Run: headless pygame with SDL's dummy video driver; simulated clock (each Clock.tick advances the game by its frame time, no real sleeping); random seed 0; keys injected as events and as key.get_pressed() state; no mouse input.
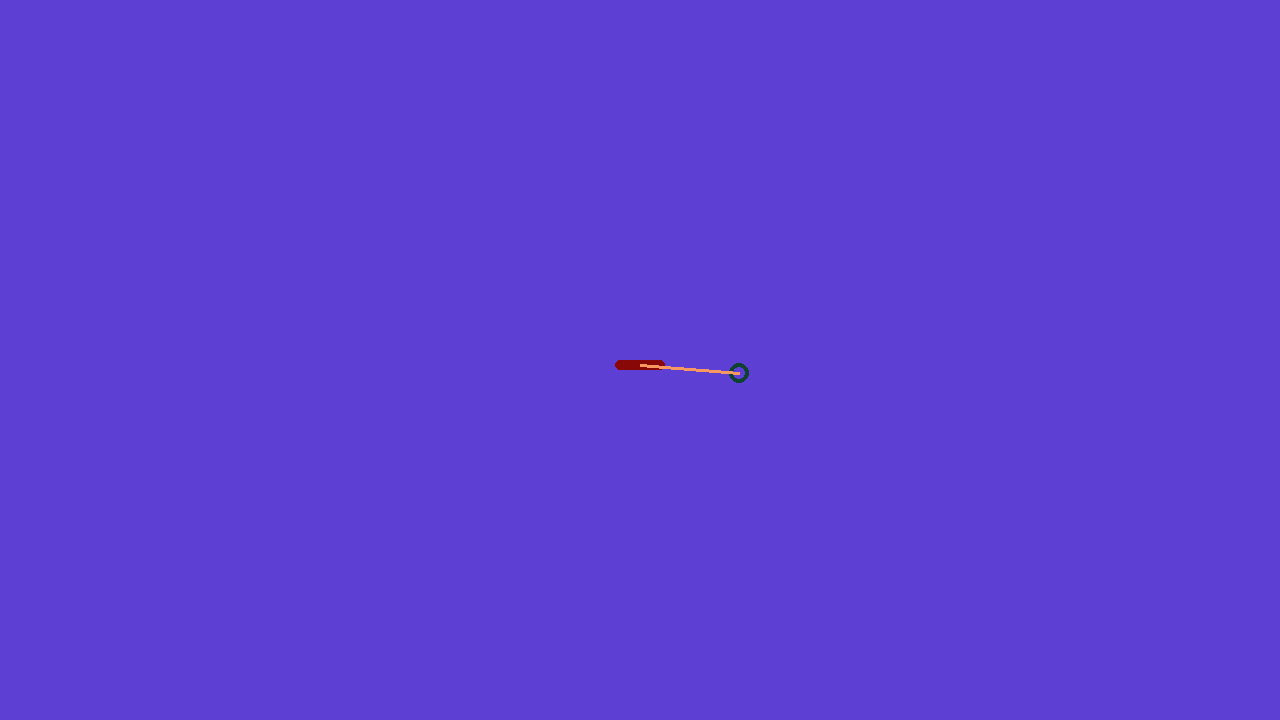
Frame 1 of 4 · flips 1–60 · no input
Frame 2 of 4 · flips 61–180 · tapped SPACE, RETURN · held RIGHT (→), D · screen unchanged from frame 1, image omitted
Frame 3 of 4 · flips 181–300 · held DOWN (↓), S · screen unchanged from frame 2, image omitted
Frame 4 of 4 · flips 301–420 · held LEFT (←), A, UP (↑), W · screen unchanged from frame 3, image omitted

The pygame program that drew these frames:

import pygame
import math
import time

pygame.init()

screenWidth = 1280
screenHeight = 720
pendulumnLen = 100

screen = pygame.display.set_mode((screenWidth, screenHeight))
clock = pygame.time.Clock()
running = True


class circle:
    def __init__(self) -> None:
        self.x = screenWidth/2
        self.y = screenHeight/2 - pendulumnLen
        self.colour = (15, 66, 51)
        self.radius = 10
        self.width = 4
        self.angularAcc= 0

    def draw(self):
        pygame.draw.circle(surface=screen, color=self.colour,
                           width=self.width, radius=self.radius, center=(int(self.x), int(self.y)))

    def setPos(self, newX, newY):
        self.x = newX
        self.y = newY

    def getPos(self):
        return self.x, self.y

    def shiftDist(self, x, y):
        self.x = self.x+x
        self.y = self.y+y

    def setAngle(self, point, angle):
        
        self.x = pendulumnLen*math.cos(angle)+point[0]     
        self.y = pendulumnLen*math.sin(angle)+point[1]

    def getAngle(self,point):
        return math.acos((self.x-point[0])/pendulumnLen)
        

    def applyForce (self,magnitude, direction):
        vertical = magnitude*math.sin(direction)
        horizontal = magnitude*math.cos(direction)

        


class platform:
    def __init__(self) -> None:
        self.colour = (136, 8, 8)
        self.length = 50
        self.height = 10
        self.x = screenWidth/2 - self.length/2
        self.y = screenHeight/2
        self.borderWidth = 10

    def draw(self):
        pygame.draw.rect(surface=screen, color=self.colour, rect=pygame.Rect(
            int(self.x), int(self.y), self.length, self.height), border_radius=self.borderWidth)

    def getPos(self):
        centerX = self.x + self.length/2
        centerY = self.y + self.height/2
        return centerX, centerY


myCirc = circle()
myPlat = platform()


def drawAll():
    screen.fill((93, 63, 211))
    myCirc.draw()
    myPlat.draw()
    pygame.draw.line(surface=screen, color=(247, 152, 98),
                     start_pos=myPlat.getPos(), end_pos=myCirc.getPos(), width=3)

myCirc.setAngle(point=myPlat.getPos(), angle = math.radians(5))
print(math.degrees(myCirc.getAngle(myPlat.getPos())))

while running:
    # poll for events
    # pygame.QUIT event means the user clicked X to close your window
    for event in pygame.event.get():
        if event.type == pygame.QUIT:
            running = False

    # fill the screen with a color to wipe away anything from last frame
    drawAll()

    

    # myCirc.force(magnitude=3,direction=math.radians(185))


    pygame.display.flip()

    clock.tick(60)  # limits FPS to 60

    time.sleep(0.1)

pygame.quit()
